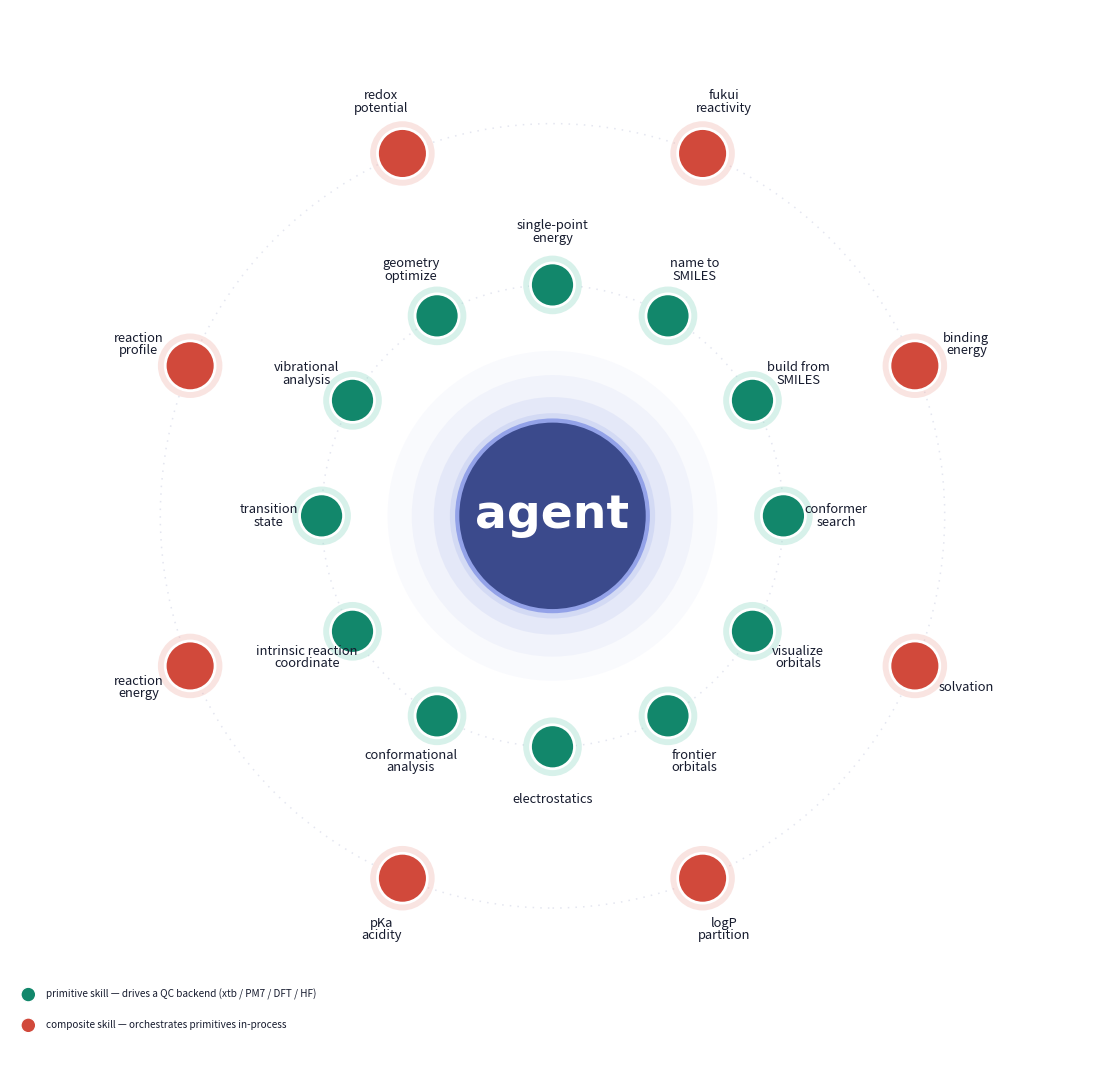

Python code for this plot:
#!/usr/bin/env python3
"""Render the ASSAY/chemkit agent as a central hub orbited by its 20 skills.

Produces a high-quality "solar-system" diagram: the interactive agent sits at
the centre as a node, and every one of the 20 chemkit skills orbits it like a
planet. Skills are split into two orbits:

  * inner orbit  = PRIMITIVE skills (talk directly to a backend calculator)
  * outer orbit  = COMPOSITE skills (orchestrate primitives in-process)

Solid spokes  : the agent orchestrates every skill (agent -> skill).
Curved arcs   : composite -> primitive in-process composition (e.g. redox
                imports sp/opt/freq). These edges are the real call graph read
                from mcp_server/chemkit_engine/tasks/*.py.

The 20 skill names are the exact `TOOLS` registry from mcp_server/server.py.

Usage:
    # Env: any env with matplotlib + numpy
    python tools/skill_orbit_diagram.py [--out skill_orbit.png] [--light]

Requirements:
    - matplotlib, numpy
"""
from __future__ import annotations

import argparse
import math
from typing import Dict, List, Tuple

import numpy as np
import matplotlib
matplotlib.use("Agg")
import matplotlib.pyplot as plt
from matplotlib.patches import Circle
from matplotlib.font_manager import FontProperties


# ---------------------------------------------------------------------------
# Ground-truth data (verified against the repo).
# ---------------------------------------------------------------------------
# The 20 skills, split by whether they touch a backend directly (primitive) or
# orchestrate other skills in-process (composite). Verified from tasks/*.py.
PRIMITIVES: List[str] = [
    "single-point-energy",
    "geometry-optimize",
    "vibrational-analysis",   # freq (also lightly composite: preopt + confsearch)
    "transition-state",
    "intrinsic-reaction-coordinate",
    "conformational-analysis",
    "electrostatics",
    "frontier-orbitals",
    "visualize-orbitals",
    "conformer-search",
    "build-from-smiles",
    "name-to-smiles",
]
COMPOSITES: List[str] = [
    "redox-potential",
    "reaction-profile",
    "reaction-energy",
    "pka-acidity",
    "logp-partition",
    "solvation",
    "binding-energy",
    "fukui-reactivity",
]

# Composite -> primitive skills it calls in-process (from tasks/*.py imports).
DEPENDS: Dict[str, List[str]] = {
    "redox-potential":  ["single-point-energy", "geometry-optimize", "vibrational-analysis"],
    "reaction-profile": ["geometry-optimize", "vibrational-analysis",
                         "transition-state", "intrinsic-reaction-coordinate"],
    "reaction-energy":  ["single-point-energy", "geometry-optimize", "vibrational-analysis"],
    "pka-acidity":      ["vibrational-analysis"],
    "logp-partition":   ["single-point-energy"],
    "solvation":        ["single-point-energy"],
    "binding-energy":   ["single-point-energy"],
    "fukui-reactivity": ["electrostatics"],
}

# Short human labels (kebab-case is long; wrap onto two lines nicely).
def _label(name: str) -> str:
    pretty = {
        "single-point-energy": "single-point\nenergy",
        "geometry-optimize": "geometry\noptimize",
        "vibrational-analysis": "vibrational\nanalysis",
        "transition-state": "transition\nstate",
        "intrinsic-reaction-coordinate": "intrinsic reaction\ncoordinate",
        "conformational-analysis": "conformational\nanalysis",
        "frontier-orbitals": "frontier\norbitals",
        "visualize-orbitals": "visualize\norbitals",
        "conformer-search": "conformer\nsearch",
        "build-from-smiles": "build from\nSMILES",
        "name-to-smiles": "name to\nSMILES",
        "redox-potential": "redox\npotential",
        "reaction-profile": "reaction\nprofile",
        "reaction-energy": "reaction\nenergy",
        "pka-acidity": "pKa\nacidity",
        "logp-partition": "logP\npartition",
        "binding-energy": "binding\nenergy",
        "fukui-reactivity": "fukui\nreactivity",
    }
    return pretty.get(name, name.replace("-", "\n", 1))


# ---------------------------------------------------------------------------
# Palette
# ---------------------------------------------------------------------------
def palette(light: bool) -> dict:
    if light:
        return dict(
            bg="#ffffff", fg="#161b2e",
            hub="#3b4a8c", hub_glow="#93a2e8", hub_text="#ffffff",
            prim="#12876b", prim_ring="#8fd8c4",     # teal — primitives
            comp="#d1493b", comp_ring="#f0b3ab",     # warm red — composites
            spoke="#c4c8da", dep="#e08a4e", orbit="#e4e6f0",
            sub="#5a5f7a",
        )
    return dict(
        bg="#0b0e1a", fg="#e8ecf5",
        hub="#8ea2ff", hub_glow="#3a4a9e", hub_text="#0b0e1a",
        prim="#39d3a6", prim_ring="#1f6f57",         # teal — primitives
        comp="#ff7a6b", comp_ring="#7a2f28",         # warm coral — composites
        spoke="#2a3350", dep="#ffb26b", orbit="#1b2138",
        sub="#9aa3c7",
    )


def ring_positions(n: int, radius: float, phase: float) -> List[Tuple[float, float]]:
    """Evenly spaced points on a full circle of given radius, starting at `phase`."""
    return [
        (radius * math.cos(phase + 2 * math.pi * i / n),
         radius * math.sin(phase + 2 * math.pi * i / n))
        for i in range(n)
    ]


def arc_positions(n: int, radius: float, a0: float, a1: float) -> List[Tuple[float, float]]:
    """n points evenly spread over the angular arc [a0, a1] at `radius`.

    Used to keep each ring a CONTIGUOUS group (primitives in one sweep,
    composites in another) instead of interleaving around the full circle.
    """
    if n == 1:
        angs = [(a0 + a1) / 2.0]
    else:
        angs = [a0 + (a1 - a0) * i / (n - 1) for i in range(n)]
    return [(radius * math.cos(a), radius * math.sin(a)) for a in angs]


def draw(out_path: str, light: bool) -> None:
    C = palette(light)
    # Two clearly-separated rings so the inner/outer split reads at a glance:
    # primitives hug the hub, composites sit well outside them. Each ring is a
    # CONTIGUOUS group (no interleaving), so the eye reads two distinct orbits.
    R_PRIM, R_COMP = 3.15, 5.35
    # The 12 primitives form a COMPLETE, evenly-spaced inner circle (no gaps).
    # The 8 composites form a COMPLETE, evenly-spaced outer circle. Two clean
    # concentric orbits: inner primitives, outer composites.
    prim_pos = dict(zip(PRIMITIVES,
                        ring_positions(len(PRIMITIVES), R_PRIM, math.pi / 2)))
    comp_pos = dict(zip(COMPOSITES,
                        ring_positions(len(COMPOSITES), R_COMP,
                                       math.pi / 2 + math.pi / len(COMPOSITES))))
    pos = {**prim_pos, **comp_pos}

    fig, ax = plt.subplots(figsize=(14, 14), dpi=200)
    fig.patch.set_facecolor(C["bg"])
    ax.set_facecolor(C["bg"])
    ax.set_xlim(-7.4, 7.4)
    ax.set_ylim(-7.6, 6.9)
    ax.set_aspect("equal")
    ax.axis("off")

    # --- orbit guide rings ------------------------------------------------
    for r in (R_PRIM, R_COMP):
        ax.add_patch(Circle((0, 0), r, fill=False, ec=C["orbit"], lw=1.1,
                            ls=(0, (1, 4)), zorder=0))

    # (connecting lines intentionally omitted — planets only)

    # --- the hub: the agent (enlarged) -----------------------------------
    # layered glow
    for rr, aa in [(2.25, 0.05), (1.92, 0.08), (1.62, 0.13), (1.40, 0.20)]:
        ax.add_patch(Circle((0, 0), rr, color=C["hub_glow"], alpha=aa, zorder=3, lw=0))
    ax.add_patch(Circle((0, 0), 1.30, color=C["hub"], zorder=4,
                        ec=C["hub_glow"], lw=3.0))
    ax.text(0, 0, "agent", ha="center", va="center", color=C["hub_text"],
            fontsize=34, fontweight="bold", zorder=5,
            fontproperties=FontProperties(family="DejaVu Sans", weight="bold"))

    # --- planets ----------------------------------------------------------
    def planet(name, xy, face, ring, r):
        x, y = xy
        ax.add_patch(Circle((x, y), r + 0.10, color=ring, alpha=0.35, zorder=5, lw=0))
        ax.add_patch(Circle((x, y), r, color=face, zorder=6,
                            ec=C["bg"], lw=2.0))
        # label sits just outside the planet, pushed radially outward
        d = math.hypot(x, y)
        ox, oy = (x / d, y / d)
        lx, ly = x + ox * (r + 0.42), y + oy * (r + 0.42)
        ax.text(lx, ly, _label(name), ha="center", va="center",
                color=C["fg"], fontsize=9.3, zorder=7, linespacing=0.95,
                fontweight="medium")

    for s in PRIMITIVES:
        planet(s, prim_pos[s], C["prim"], C["prim_ring"], 0.30)
    for s in COMPOSITES:
        planet(s, comp_pos[s], C["comp"], C["comp_ring"], 0.34)

    # --- legend (compact, tucked into the bottom-left corner) -------------
    lx = -7.25
    ly = -6.95
    dy = 0.42
    r_chip = 0.10
    def chip(y, color, text):
        ax.add_patch(Circle((lx + 0.10, y), r_chip, color=color, zorder=8,
                            ec=C["bg"], lw=0.9))
        ax.text(lx + 0.34, y, text, ha="left", va="center", color=C["fg"],
                fontsize=7.2, zorder=8)
    chip(ly + dy, C["prim"], "primitive skill — drives a QC backend (xtb / PM7 / DFT / HF)")
    chip(ly, C["comp"], "composite skill — orchestrates primitives in-process")

    fig.savefig(out_path, facecolor=C["bg"], bbox_inches="tight", pad_inches=0.3)
    print(f"wrote {out_path}")


def main() -> None:
    ap = argparse.ArgumentParser(description=__doc__)
    ap.add_argument("--out", default="skill_orbit.png", help="output image path")
    ap.add_argument("--dark", action="store_true", help="dark theme (default: light/white)")
    args = ap.parse_args()
    draw(args.out, light=not args.dark)


if __name__ == "__main__":
    main()
